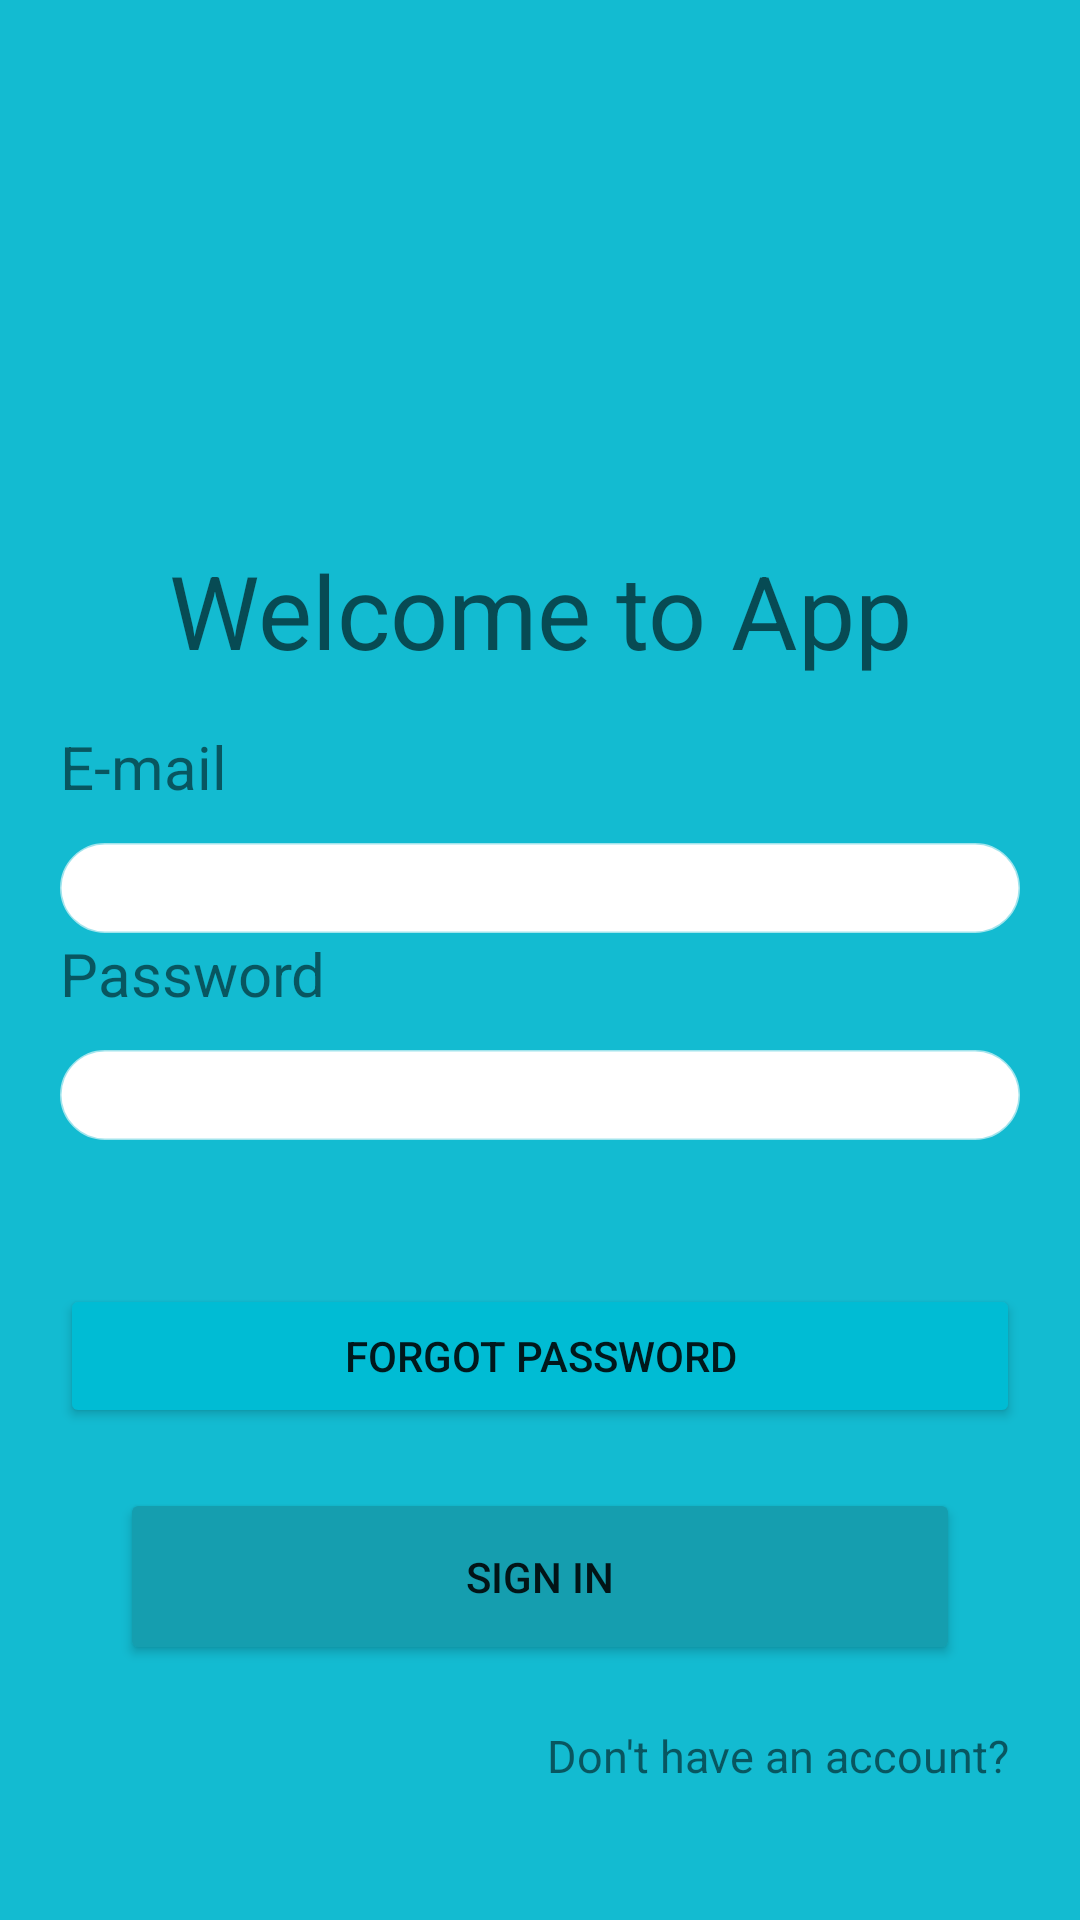

Android layout source for this screen:
<!-- AndroidManifest.xml: application theme Theme.Testapp -->
<!-- res/layout/activity_aclog.xml -->
<?xml version="1.0" encoding="utf-8"?>
<androidx.constraintlayout.widget.ConstraintLayout xmlns:android="http://schemas.android.com/apk/res/android"
    xmlns:app="http://schemas.android.com/apk/res-auto"
    xmlns:tools="http://schemas.android.com/tools"
    android:layout_width="match_parent"
    android:layout_height="match_parent"
    android:layout_gravity="center|center_horizontal"
    android:background="@android:drawable/ic_menu_help"
    tools:context=".aclog">

    <LinearLayout
        android:layout_width="match_parent"
        android:layout_height="match_parent"
        android:background="#13BBD1"
        android:orientation="vertical">

        <LinearLayout
            android:id="@+id/linearLayout"
            android:layout_width="match_parent"
            android:layout_height="match_parent"
            android:layout_margin="20dp"
            android:gravity="center"
            android:orientation="vertical">

            <LinearLayout
                android:layout_width="match_parent"
                android:layout_height="wrap_content"
                android:orientation="vertical">

                <Space
                    android:layout_width="match_parent"
                    android:layout_height="21dp" />

                <ImageView
                    android:id="@+id/imageView8"
                    android:layout_width="match_parent"
                    android:layout_height="95dp"
                    app:srcCompat="@drawable/profile" />

                <Space
                    android:layout_width="match_parent"
                    android:layout_height="20dp" />

                <TextView
                    android:id="@+id/Banner"
                    android:layout_width="match_parent"
                    android:layout_height="wrap_content"
                    android:gravity="center_horizontal|center_vertical"
                    android:text="Welcome to App"
                    android:textAppearance="@style/TextAppearance.AppCompat.Display1" />

                <Space
                    android:layout_width="match_parent"
                    android:layout_height="16dp" />

                <TextView
                    android:id="@+id/textView3"
                    android:layout_width="match_parent"
                    android:layout_height="wrap_content"
                    android:text="E-mail"
                    android:textSize="20dp" />

                <Space
                    android:layout_width="match_parent"
                    android:layout_height="12dp" />

                <EditText
                    android:id="@+id/emailLogin"
                    android:layout_width="match_parent"
                    android:layout_height="30dp"
                    android:background="@drawable/text"
                    android:ems="10"
                    android:inputType="textWebEmailAddress|textPersonName" />

                <Space
                    android:layout_width="match_parent"
                    android:layout_height="wrap_content" />

                <TextView
                    android:id="@+id/textView4"
                    android:layout_width="match_parent"
                    android:layout_height="29dp"
                    android:text="Password"
                    android:textSize="20dp" />

                <Space
                    android:layout_width="match_parent"
                    android:layout_height="10dp" />

                <EditText
                    android:id="@+id/passLogin"
                    android:layout_width="match_parent"
                    android:layout_height="30dp"
                    android:background="@drawable/text"
                    android:ems="10"
                    android:inputType="textPassword" />

                <Space
                    android:layout_width="match_parent"
                    android:layout_height="wrap_content" />

                <ProgressBar
                    android:id="@+id/progressBar"
                    style="?android:attr/progressBarStyle"
                    android:layout_width="match_parent"
                    android:layout_height="wrap_content"
                    android:visibility="invisible" />

            </LinearLayout>

            <LinearLayout
                android:layout_width="match_parent"
                android:layout_height="wrap_content"
                android:orientation="vertical">

                <Button
                    android:id="@+id/btn_forgot"
                    android:layout_width="match_parent"
                    android:layout_height="wrap_content"
                    android:gravity="center"
                    android:text="forgot password"
                    app:backgroundTint="#00BCD4" />

                <Button
                    android:id="@+id/btn_signin"
                    android:layout_width="match_parent"
                    android:layout_height="59dp"
                    android:layout_margin="20dp"
                    android:gravity="center"
                    android:text="Sign in"
                    app:backgroundTint="#159EAF" />

                <TextView
                    android:id="@+id/btn_register"
                    android:layout_width="match_parent"
                    android:layout_height="wrap_content"
                    android:gravity="right"
                    android:text="Don't have an account? "
                    android:textSize="15dp" />

            </LinearLayout>

        </LinearLayout>
    </LinearLayout>

</androidx.constraintlayout.widget.ConstraintLayout>
<!-- resources referenced by this layout -->
<resources>
  <!-- drawable text (drawable) -->
  <?xml version="1.0" encoding="utf-8"?>
  <shape xmlns:android="http://schemas.android.com/apk/res/android">
  
      <shape android:shape="rectangle"></shape>
  
      <stroke android:color="@color/material_on_primary_emphasis_medium" android:width="1dp" />
      <solid android:color="@color/cardview_light_background"></solid>
      <corners android:radius="30dp"></corners>
      <padding android:left="10dp"
          android:right="10dp"></padding>
  
  
  </shape>
  <style name="Theme.Testapp" parent="Theme.MaterialComponents.DayNight.NoActionBar">
          
          <item name="colorPrimary">@color/black</item>
          <item name="colorPrimaryVariant">@color/black</item>
          <item name="colorOnPrimary">@color/white</item>
          
          <item name="colorSecondary">@color/teal_200</item>
          <item name="colorSecondaryVariant">@color/teal_700</item>
          <item name="colorOnSecondary">@color/black</item>
          
          <item name="android:statusBarColor" tools:targetApi="l">?attr/colorPrimaryVariant</item>
          
      </style>
  <!-- not gathered from this repository: default colours our renderer supplied (Android Studio template values) -->
  <color name="teal_200">#FF03DAC5</color>
  <color name="teal_700">#FF018786</color>
  <color name="black">#FF000000</color>
  <color name="white">#FFFFFFFF</color>
</resources>
